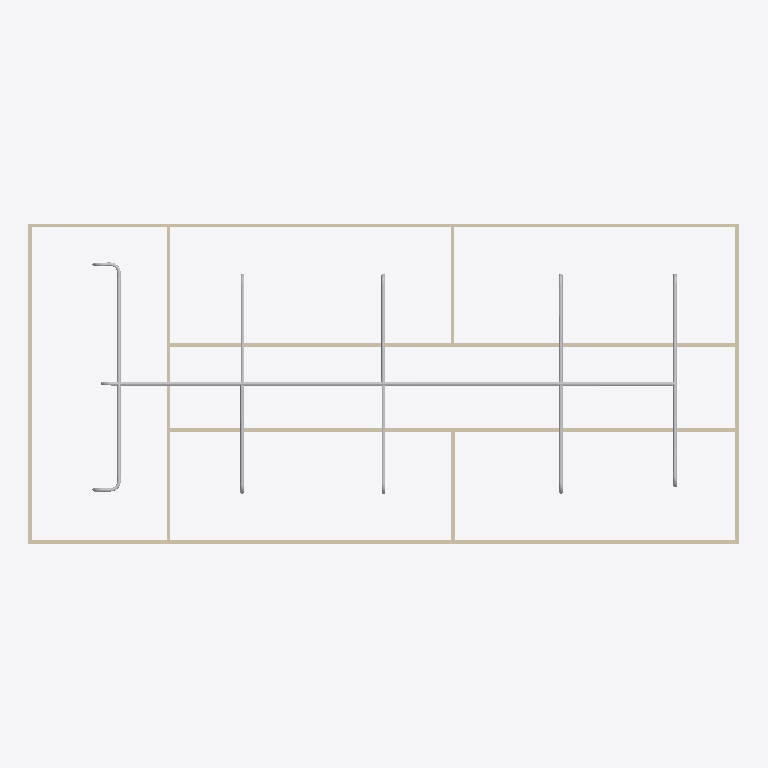
Plan cut of the same IFC building model at storey 'Piping' (level 3.00 m, cut at 4.40 m), seen from above with north up, elements coloured by IFC class: 23 other elements (light grey), 9 walls (beige). Cut surfaces are drawn darker.
Extent 20.0 m × 9.0 m × 3.3 m (x, y, z). Storeys (2): GF at 0.00 m; Piping at 3.00 m. Elements (63): 21 IfcPipeFitting, 14 IfcPipeSegment, 12 IfcWindow, 9 IfcWall, 6 IfcDoor, 1 IfcSlab.

HEADER;
FILE_DESCRIPTION(('ViewDefinition[DesignTransferView]'),'2;1');
FILE_NAME('s09-activity.ifc','2025-09-23T15:30:21+08:00',(''),(''),'IfcOpenShell 0.8.3-post1','Bonsai 0.8.3-post1','');
FILE_SCHEMA(('IFC4'));
ENDSEC;
DATA;
#1=IFCPROJECT('1l4KqzPg9APwJzTSXJnQbj',$,'My Project',$,$,$,$,(#14,#26),#9);
#31=IFCSITE('1GKO1AHKzA0wLUP9eqTgJt',$,'My Site',$,$,#54,$,$,$,$,$,$,$,$);
#37=IFCBUILDING('3iGBFCdRn6GBXfLBPvPWqx',$,'My Building',$,$,#60,$,$,$,$,$,$);
#43=IFCBUILDINGSTOREY('3DIsCg3OD5tPov22C1m$7R',$,'GF',$,$,#66,$,$,$,$);
#3779=IFCBUILDINGSTOREY('2_SWvvTLHCaf3rKeN9NxCO',$,'Piping',$,$,#3800,$,$,$,$);
#351=IFCWALL('3RVOxJKsTCJB_V_UMUMPxa',$,'Wall',$,$,#614,#359,$,$);
#3806=IFCPIPESEGMENT('0UxSX58tT8_u70DriOaMXQ',$,'PipeSegment',$,$,#7406,#3819,$,$);
#3005=IFCWALL('21PnV9QhT59wmLG3xuH8uA',$,'Wall',$,$,#3222,#3011,$,$);
#2967=IFCWALL('34gaY2lWL6yvKtRVsxn2QZ',$,'Wall',$,$,#3119,#2973,$,$);
#403=IFCWALL('3yv8chYx5EEwBHhGyf1Zs4',$,'Wall',$,$,#550,#409,$,$);
#428=IFCWALL('2lwt2gmIX6IRcOYTRzaebH',$,'Wall',$,$,#582,#434,$,$);
#378=IFCWALL('3ZP57Q9Az01wBJKnOFnGN5',$,'Wall',$,$,#389,#384,$,$);
#780=IFCWALL('3_SMQPk8v65vHJlcsqTH9K',$,'Wall',$,$,#3750,#786,$,$);
#7758=IFCPIPESEGMENT('1fhct36kXDxuDXfE2BIJIr',$,'PipeSegment',$,$,#7832,#7769,$,$);
#1096=IFCWALL('2GKvflePLA5wrozkuUBeOt',$,'Wall',$,$,#3755,#1102,$,$);
#4021=IFCPIPESEGMENT('3fmNzEVl93Tv97SvchDYXs',$,'PipeSegment',$,$,#5832,#4032,$,$);
#5236=IFCPIPESEGMENT('1sgjBbLdbEnxEj_Kjv$EtF',$,'PipeSegment',$,$,#8406,#5270,$,$);
#5580=IFCPIPESEGMENT('3RE$VZ8WH6yR0Yn6vcypqY',$,'PipeSegment',$,$,#8421,#5614,$,$);
#4847=IFCPIPESEGMENT('3BeooDXoDDGRE_WF9DtYts',$,'PipeSegment',$,$,#5486,#4883,$,$);
#5487=IFCPIPESEGMENT('0kpoYkru5AqRIlpeCypoOa',$,'PipeSegment',$,$,#8416,#5523,$,$);
#3830=IFCPIPESEGMENT('1oM_PKTiP5MvJerH5aSr4q',$,'PipeSegment',$,$,#4077,#3841,$,$);
#1134=IFCWALL('3n2lYU0pn1yxw$aJ6qf9q$',$,'Wall',$,$,#1145,#1140,$,$);
#5106=IFCPIPESEGMENT('0WukvgKIT5kgOmmw_dCJbL',$,'PipeSegment',$,$,#5579,#5142,$,$);
#5362=IFCPIPESEGMENT('2fF0_cwkrEBuzD2ZyTUSVE',$,'PipeSegment',$,$,#8411,#5398,$,$);
#8004=IFCPIPEFITTING('1LpM$4WSr4XAWjOrUcD$K4',$,'PipeFitting',$,$,#8049,#8044,$,$);
#7962=IFCPIPEFITTING('0BmC0xrEzEKw2QZE6$wmP6',$,'PipeFitting',$,$,#8003,#7971,$,$);
#4542=IFCPIPEFITTING('3J5j$_CGXBxAJlcBNVbdSj',$,'PipeFitting',$,$,#4574,#4551,$,$);
#8171=IFCPIPEFITTING('29elcWwGb3ov0whiJ2rq3V',$,'PipeFitting',$,$,#8339,#8207,$,$);
#4894=IFCPIPEFITTING('0pkrJ4vur77fPq0PLhfbyQ',$,'PipeFitting',$,$,#5629,#4934,$,$);
#5630=IFCPIPEFITTING('1fSflKLkz27xw7EogpUIsd',$,'PipeFitting',$,$,#8391,#5666,$,$);
#4391=IFCPIPEFITTING('2cFtLOlzTF3QmFPTrmJDk_',$,'PipeFitting',$,$,#5837,#4400,$,$);
#5286=IFCPIPEFITTING('2_mzsw_En0vRGiA06cYqMH',$,'PipeFitting',$,$,#8381,#5322,$,$);
#5711=IFCPIPEFITTING('1zx0HiqYXDcgAzFVxUWknD',$,'PipeFitting',$,$,#8396,#5747,$,$);
#8340=IFCPIPEFITTING('1JpbhZqhzCCvDWpM8QGste',$,'PipeFitting',$,$,#8431,#8376,$,$);
#8087=IFCPIPEFITTING('3lj_Iq0Dj0n93JS6JthwJM',$,'PipeFitting',$,$,#8128,#8123,$,$);
#5194=IFCPIPEFITTING('030bCy0XL8ZPZ1mOdHHe2d',$,'PipeFitting',$,$,#5710,#5230,$,$);
#5445=IFCPIPEFITTING('1F3oiSXXr2K9lXxC_mZ8sl',$,'PipeFitting',$,$,#8386,#5481,$,$);
ENDSEC;